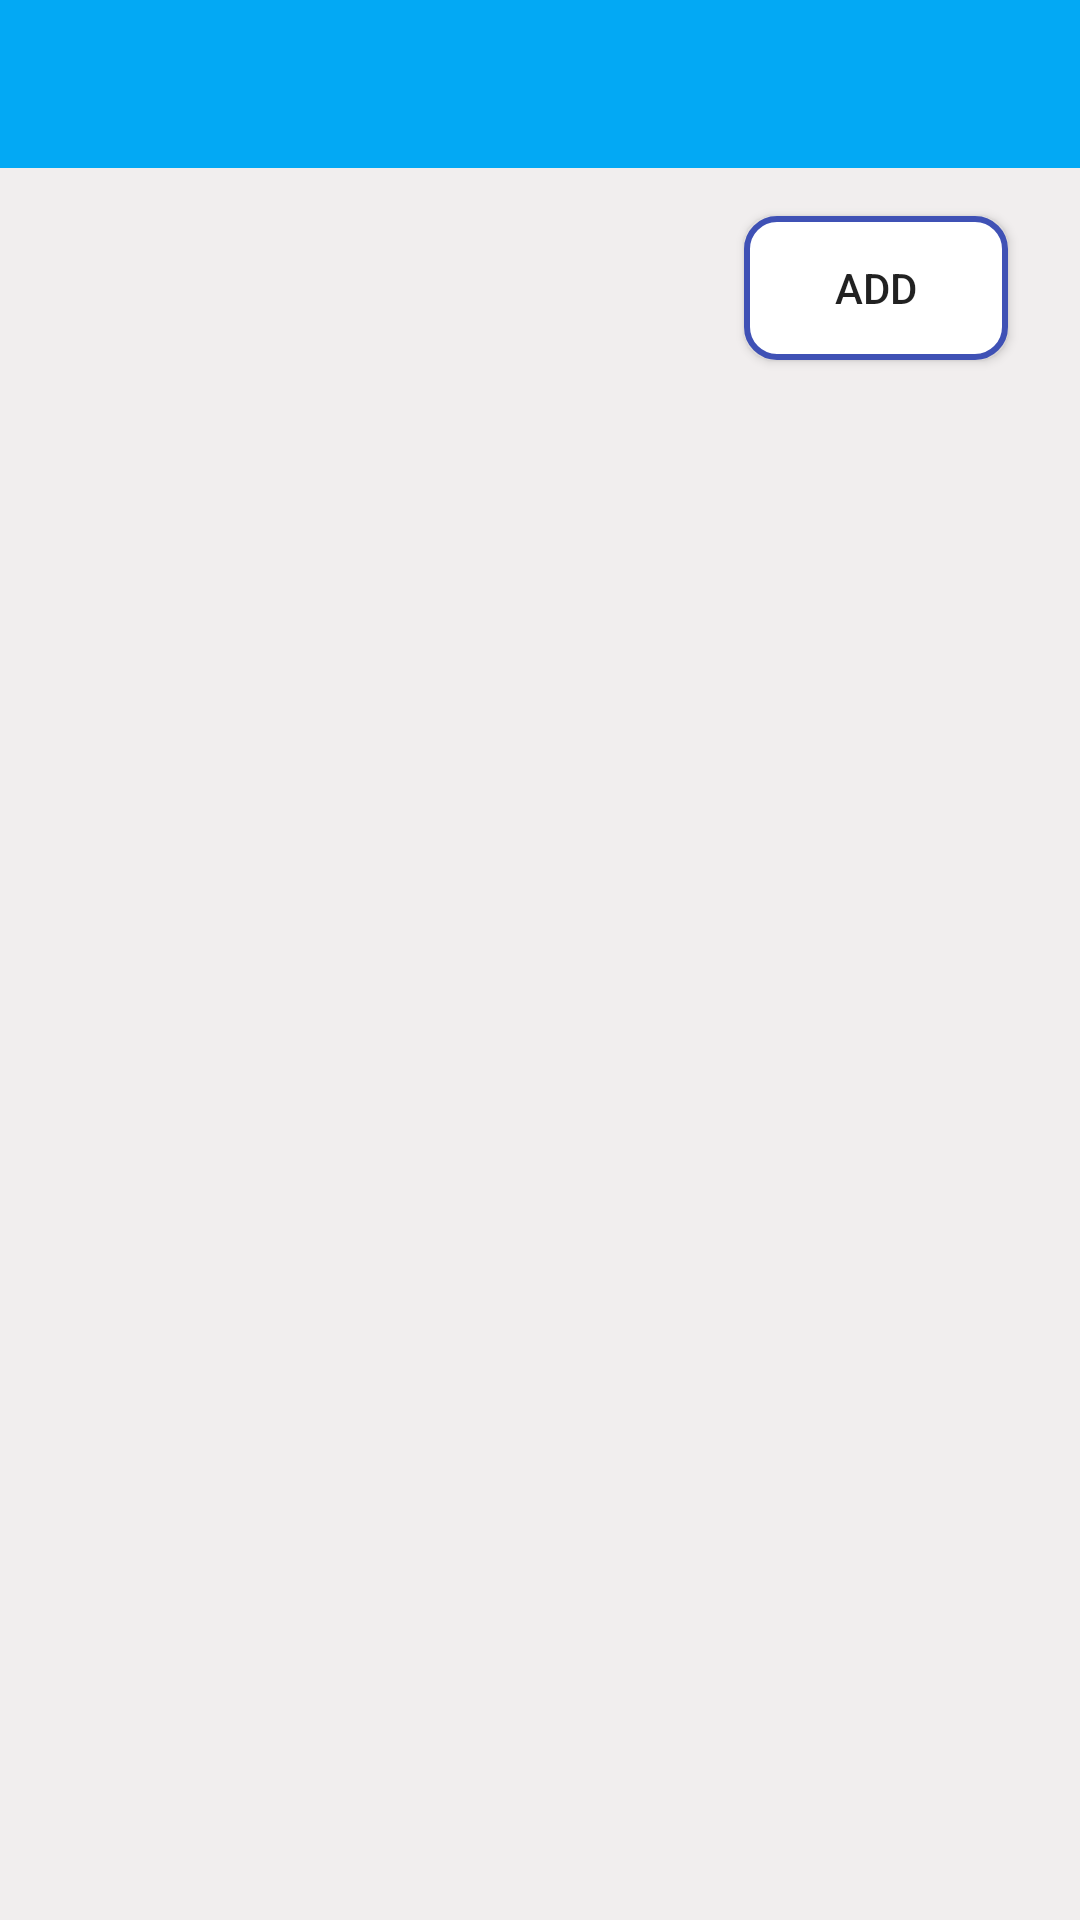

Reconstruct the res/layout file that produces this screen, plus the resources it refers to.
<!-- AndroidManifest.xml: application theme AppTheme -->
<!-- res/layout/activity_alarmslist.xml -->
<?xml version="1.0" encoding="utf-8"?>
<androidx.constraintlayout.widget.ConstraintLayout xmlns:android="http://schemas.android.com/apk/res/android"
    xmlns:app="http://schemas.android.com/apk/res-auto"
    xmlns:tools="http://schemas.android.com/tools"
    android:layout_width="match_parent"
    android:layout_height="match_parent"
    tools:context=".frontend.Activity_AlarmsList"
    android:background="@color/colorBackgroundFragment">

    <androidx.appcompat.widget.Toolbar
        android:id="@+id/toolbar"
        android:layout_width="0dp"
        android:layout_height="wrap_content"
        android:background="?attr/colorPrimary"
        android:minHeight="?attr/actionBarSize"
        android:theme="?attr/actionBarTheme"
        app:layout_constraintEnd_toEndOf="parent"
        app:layout_constraintStart_toStartOf="parent"
        app:layout_constraintTop_toTopOf="parent" />

    <Button
        android:id="@+id/addAlarmButton"
        android:layout_width="wrap_content"
        android:layout_height="wrap_content"
        android:layout_marginTop="16dp"
        android:layout_marginEnd="24dp"
        android:background="@drawable/button_border"
        android:textAllCaps="true"
        android:text="@string/addAlarm"
        app:layout_constraintEnd_toEndOf="parent"
        app:layout_constraintTop_toBottomOf="@+id/toolbar" />

    <androidx.recyclerview.widget.RecyclerView
        android:id="@+id/alarmsRecyclerView"
        android:layout_width="0dp"
        android:layout_height="0dp"
        android:layout_marginTop="8dp"
        android:fitsSystemWindows="false"
        app:layout_constraintBottom_toBottomOf="parent"
        app:layout_constraintEnd_toEndOf="parent"
        app:layout_constraintHorizontal_bias="1.0"
        app:layout_constraintStart_toStartOf="parent"
        app:layout_constraintTop_toBottomOf="@id/addAlarmButton" />

    <ViewStub
        android:id="@+id/viewStub"
        android:layout="@layout/stub_alarmslist_empty"
        android:inflatedId="@+id/viewStubInflated"
        android:layout_width="0dp"
        android:layout_height="0dp"
        android:layout_marginTop="8dp"
        app:layout_constraintBottom_toBottomOf="parent"
        app:layout_constraintEnd_toEndOf="parent"
        app:layout_constraintHorizontal_bias="1.0"
        app:layout_constraintStart_toStartOf="parent"
        app:layout_constraintTop_toBottomOf="@id/addAlarmButton"/>

</androidx.constraintlayout.widget.ConstraintLayout>
<!-- res/layout/stub_alarmslist_empty.xml (included above) -->
<?xml version="1.0" encoding="utf-8"?>
<androidx.constraintlayout.widget.ConstraintLayout xmlns:android="http://schemas.android.com/apk/res/android"
    xmlns:app="http://schemas.android.com/apk/res-auto"
    xmlns:tools="http://schemas.android.com/tools"
    android:layout_width="match_parent"
    android:layout_height="match_parent">

    <ImageView
        android:id="@+id/imageView"
        android:layout_width="0dp"
        android:layout_height="0dp"
        android:layout_marginStart="24dp"
        android:layout_marginTop="24dp"
        android:layout_marginEnd="24dp"
        android:layout_marginBottom="24dp"
        app:layout_constraintBottom_toTopOf="@+id/textView5"
        app:layout_constraintEnd_toEndOf="parent"
        app:layout_constraintStart_toStartOf="parent"
        app:layout_constraintTop_toTopOf="parent"
        app:srcCompat="@drawable/ic_unhappy"
        tools:ignore="ContentDescription" />

    <TextView
        android:id="@+id/textView5"
        android:layout_width="wrap_content"
        android:layout_height="wrap_content"
        android:layout_marginStart="16dp"
        android:layout_marginTop="16dp"
        android:layout_marginEnd="16dp"
        android:layout_marginBottom="16dp"
        android:text="@string/no_alarm"
        android:textColor="@color/defaultLabelColor"
        android:textSize="35sp"
        app:layout_constraintBottom_toBottomOf="parent"
        app:layout_constraintEnd_toEndOf="parent"
        app:layout_constraintStart_toStartOf="parent"
        app:layout_constraintTop_toTopOf="parent"
        app:layout_constraintVertical_bias="0.73" />

</androidx.constraintlayout.widget.ConstraintLayout>
<!-- resources referenced by this layout -->
<resources>
  <color name="colorBackgroundFragment">#F1EEEE</color>
  <color name="defaultLabelColor">#000000</color>
  <!-- drawable button_border (drawable) -->
  <?xml version="1.0" encoding="utf-8"?>
  <shape xmlns:android="http://schemas.android.com/apk/res/android">
      <solid android:color="@color/colorBackgroundButton" />
      <stroke
          android:width="2dp"
          android:color="@color/colorAccent" />
      <corners android:radius="10dp" />
  </shape>
  <!-- drawable ic_unhappy (drawable-anydpi) -->
  <vector xmlns:android="http://schemas.android.com/apk/res/android"
      android:width="24dp"
      android:height="24dp"
      android:viewportWidth="24"
      android:viewportHeight="24"
      android:tint="@color/defaultLabelColor"
      android:alpha="0.7">
    <path
        android:fillColor="@color/defaultLabelColor"
        android:pathData="M15.5,9.5m-1.5,0a1.5,1.5 0,1 1,3 0a1.5,1.5 0,1 1,-3 0"/>
    <path
        android:fillColor="@color/defaultLabelColor"
        android:pathData="M8.5,9.5m-1.5,0a1.5,1.5 0,1 1,3 0a1.5,1.5 0,1 1,-3 0"/>
    <path
        android:fillColor="@color/defaultLabelColor"
        android:pathData="M11.99,2C6.47,2 2,6.48 2,12s4.47,10 9.99,10C17.52,22 22,17.52 22,12S17.52,2 11.99,2zM12,20c-4.42,0 -8,-3.58 -8,-8s3.58,-8 8,-8 8,3.58 8,8 -3.58,8 -8,8zM12,14c-2.33,0 -4.32,1.45 -5.12,3.5h1.67c0.69,-1.19 1.97,-2 3.45,-2s2.75,0.81 3.45,2h1.67c-0.8,-2.05 -2.79,-3.5 -5.12,-3.5z"/>
  </vector>
  <string name="addAlarm">Add</string>
  <string name="no_alarm">No alarms to show!</string>
  <style name="AppTheme" parent="Theme.AppCompat.DayNight.NoActionBar">
          
          <item name="colorPrimary">@color/colorPrimary</item>
          <item name="colorPrimaryDark">@color/colorPrimaryDark</item>
          <item name="colorAccent">@color/colorAccent</item>
      </style>
  <color name="colorBackgroundButton">#FFFFFF</color>
  <color name="colorAccent">#3F51B5</color>
  <color name="colorPrimary">#03A9F4</color>
  <color name="colorPrimaryDark">#2196F3</color>
</resources>
